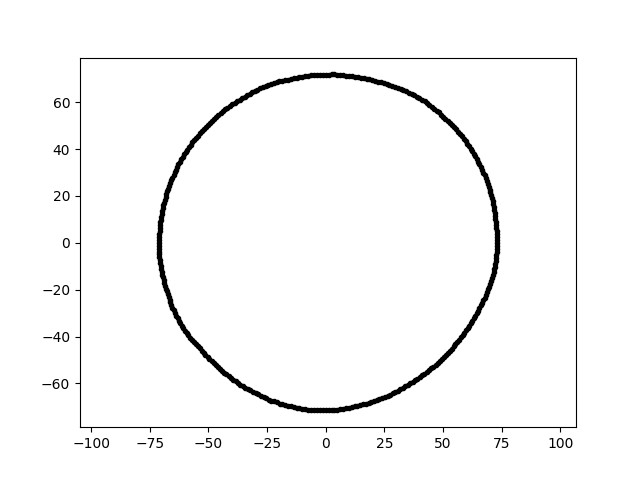

The file beside this chart, header and first rows:
4.388012021285038356e-15, 7.166167460430457936e+01, 2.100000000000000000e+01
-1.311694593167514241e-14, -7.140532786436966717e+01, 2.100000000000000000e+01
-2.765803007680595726e+01, -6.515823559046781099e+01, 2.100000000000000000e+01
-6.440190719994964752e+01, 3.003110252712406947e+01, 2.100000000000000000e+01
-3.740792311358063671e+00, -7.137856941342531059e+01, 2.100000000000000000e+01
3.497319168713964643e+01, -6.057534490497135238e+01, 2.100000000000000000e+01
-6.814039293099004624e+01, -1.953894325675347687e+01, 2.100000000000000000e+01
-2.494351329220102720e+00, -7.142887644012449755e+01, 2.100000000000000000e+01
-4.954113530655135378e+01, -4.954113530655133957e+01, 2.100000000000000000e+01
-6.929267450604220357e+01, 1.599747442146240139e+01, 2.100000000000000000e+01
4.404749062468699350e+01, -5.439412092493029860e+01, 2.100000000000000000e+01
-3.316761080861557076e+01, -6.237920344007036988e+01, 2.100000000000000000e+01
5.213030663391167963e+01, -4.693833892366058791e+01, 2.100000000000000000e+01
-6.536114680634918273e+01, -2.774416077787404689e+01, 2.100000000000000000e+01
3.999633159703268603e+01, 6.158894970738079877e+01, 2.100000000000000000e+01
-6.627284982958251192e+01, 2.543976354887971070e+01, 2.100000000000000000e+01
2.961666570362044126e+01, -6.351314456383209972e+01, 2.100000000000000000e+01
6.876045066958296559e+01, 2.639466404487977869e+01, 2.100000000000000000e+01
6.558209034775076418e+01, 3.341574406322194335e+01, 2.100000000000000000e+01
-9.960491412665906097e+00, 7.087257901775095092e+01, 2.100000000000000000e+01
-5.032252660635349883e+01, 5.032252660635350594e+01, 2.100000000000000000e+01
-7.052822515756042776e+01, 8.659777157232250389e+00, 2.100000000000000000e+01
-4.326971634509793319e+01, -5.538271136327622202e+01, 2.100000000000000000e+01
3.780621324867779975e+01, 6.292010501514279497e+01, 2.100000000000000000e+01
5.809764367128488516e+01, 4.539085393428383952e+01, 2.100000000000000000e+01
2.522488847752157426e+01, -6.571308113091211567e+01, 2.100000000000000000e+01
4.112150032199422611e+01, 6.096513134407272361e+01, 2.100000000000000000e+01
-6.794793712452390366e+01, 2.077376912079089166e+01, 2.100000000000000000e+01
-1.362657006431186524e+01, -7.010262574825648585e+01, 2.100000000000000000e+01
1.123462674209801193e+01, 7.093264160973004095e+01, 2.100000000000000000e+01
6.259731218493895710e+01, -3.328358128539005634e+01, 2.100000000000000000e+01
-4.284060652586079954e+01, 5.685140504522109950e+01, 2.100000000000000000e+01
2.179442706617394521e+01, -6.707634938373034572e+01, 2.100000000000000000e+01
7.284288021250938527e+01, -5.093670386043823939e+00, 2.100000000000000000e+01
-5.115186923480158754e+01, 4.939678593044719435e+01, 2.100000000000000000e+01
6.830458390356677967e+01, 2.759684324179888648e+01, 2.100000000000000000e+01
3.316847638893430172e+01, 6.509680021252199822e+01, 2.100000000000000000e+01
-6.218660838900824928e+01, 3.447059990917598071e+01, 2.100000000000000000e+01
5.195747865166768520e+01, 5.195747865166768520e+01, 2.100000000000000000e+01
-7.060376805854015458e+01, -8.669052659158360541e+00, 2.100000000000000000e+01
6.193041434375847132e+01, -3.432858923096569725e+01, 2.100000000000000000e+01
5.454693659238656522e+01, -4.417123831221515928e+01, 2.100000000000000000e+01
-2.094555876961689123e+01, 6.850983574721489333e+01, 2.100000000000000000e+01
-6.281647844961253924e+01, 3.340011405541900302e+01, 2.100000000000000000e+01
7.290989595495453557e+01, 5.098356583263016439e+00, 2.100000000000000000e+01
-6.907813604215866121e+01, -1.594794431437873428e+01, 2.100000000000000000e+01
-6.191738850294932206e+01, -3.432136888950240916e+01, 2.100000000000000000e+01
-6.235532478564292269e+00, -7.127246236555686210e+01, 2.100000000000000000e+01
-5.455844576497386811e+01, -4.418055825641160794e+01, 2.100000000000000000e+01
-4.691229407826224218e+01, -5.210138090266549682e+01, 2.100000000000000000e+01
-7.110934240169692089e+01, -2.483192954719415813e+00, 2.100000000000000000e+01
-6.955934431884945468e+01, 1.478529506043582487e+01, 2.100000000000000000e+01
5.014295368429650068e+00, 7.170776457648885582e+01, 2.100000000000000000e+01
2.636830496845850291e+01, -6.526384497430325382e+01, 2.100000000000000000e+01
5.041439265945458459e+01, -4.868461307995148246e+01, 2.100000000000000000e+01
5.126457633532983493e+01, -4.780499081715080223e+01, 2.100000000000000000e+01
6.381283618240365030e+01, -3.112359977497302665e+01, 2.100000000000000000e+01
2.353900833529634085e+01, 6.836224405706946072e+01, 2.100000000000000000e+01
1.247202337647754966e+01, 7.073235942886418570e+01, 2.100000000000000000e+01
4.420342050851513704e+01, 5.865992028373443645e+01, 2.100000000000000000e+01
-2.681935836830290398e+01, 6.638024131444683462e+01, 2.100000000000000000e+01
... 299 more rows
